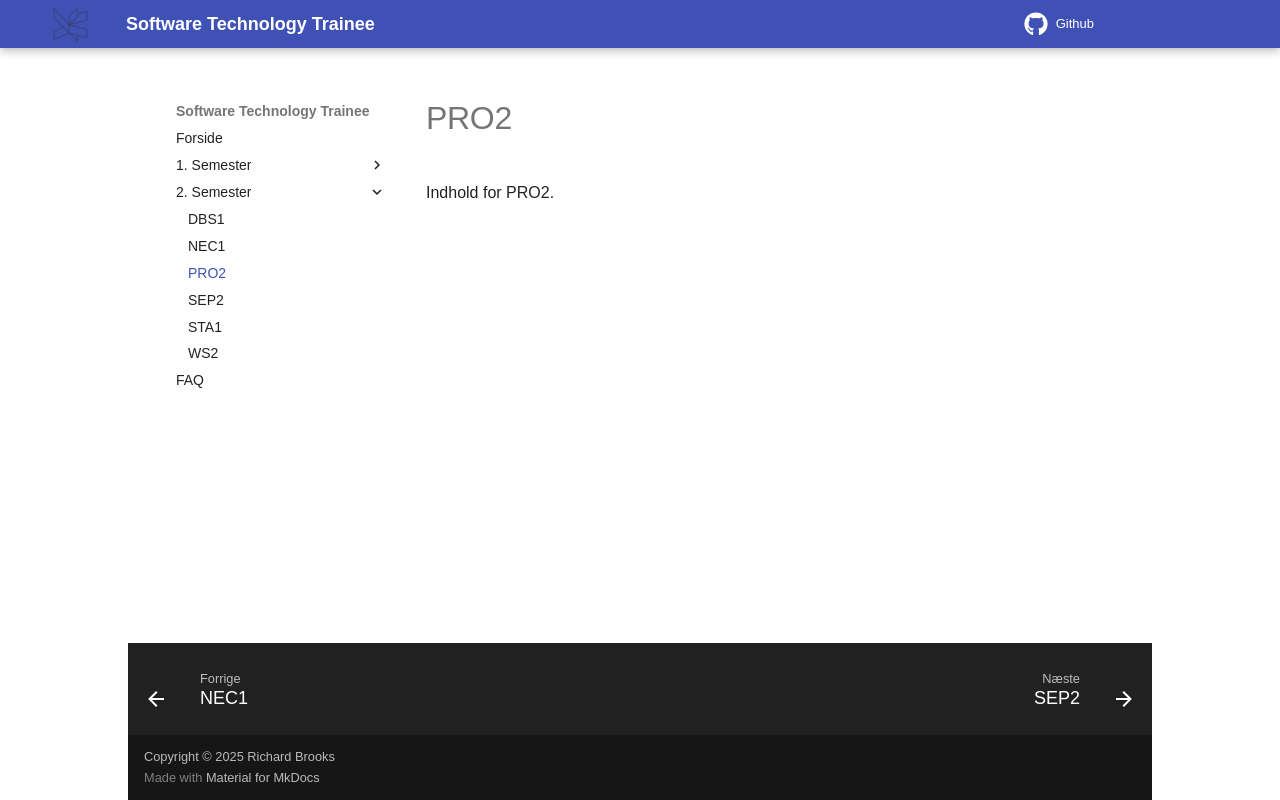

repository: RBrooksDK/trainee_25 · page: 02_Semester/PRO2/index.html · generator: mkdocs

# PRO2

Indhold for PRO2.
